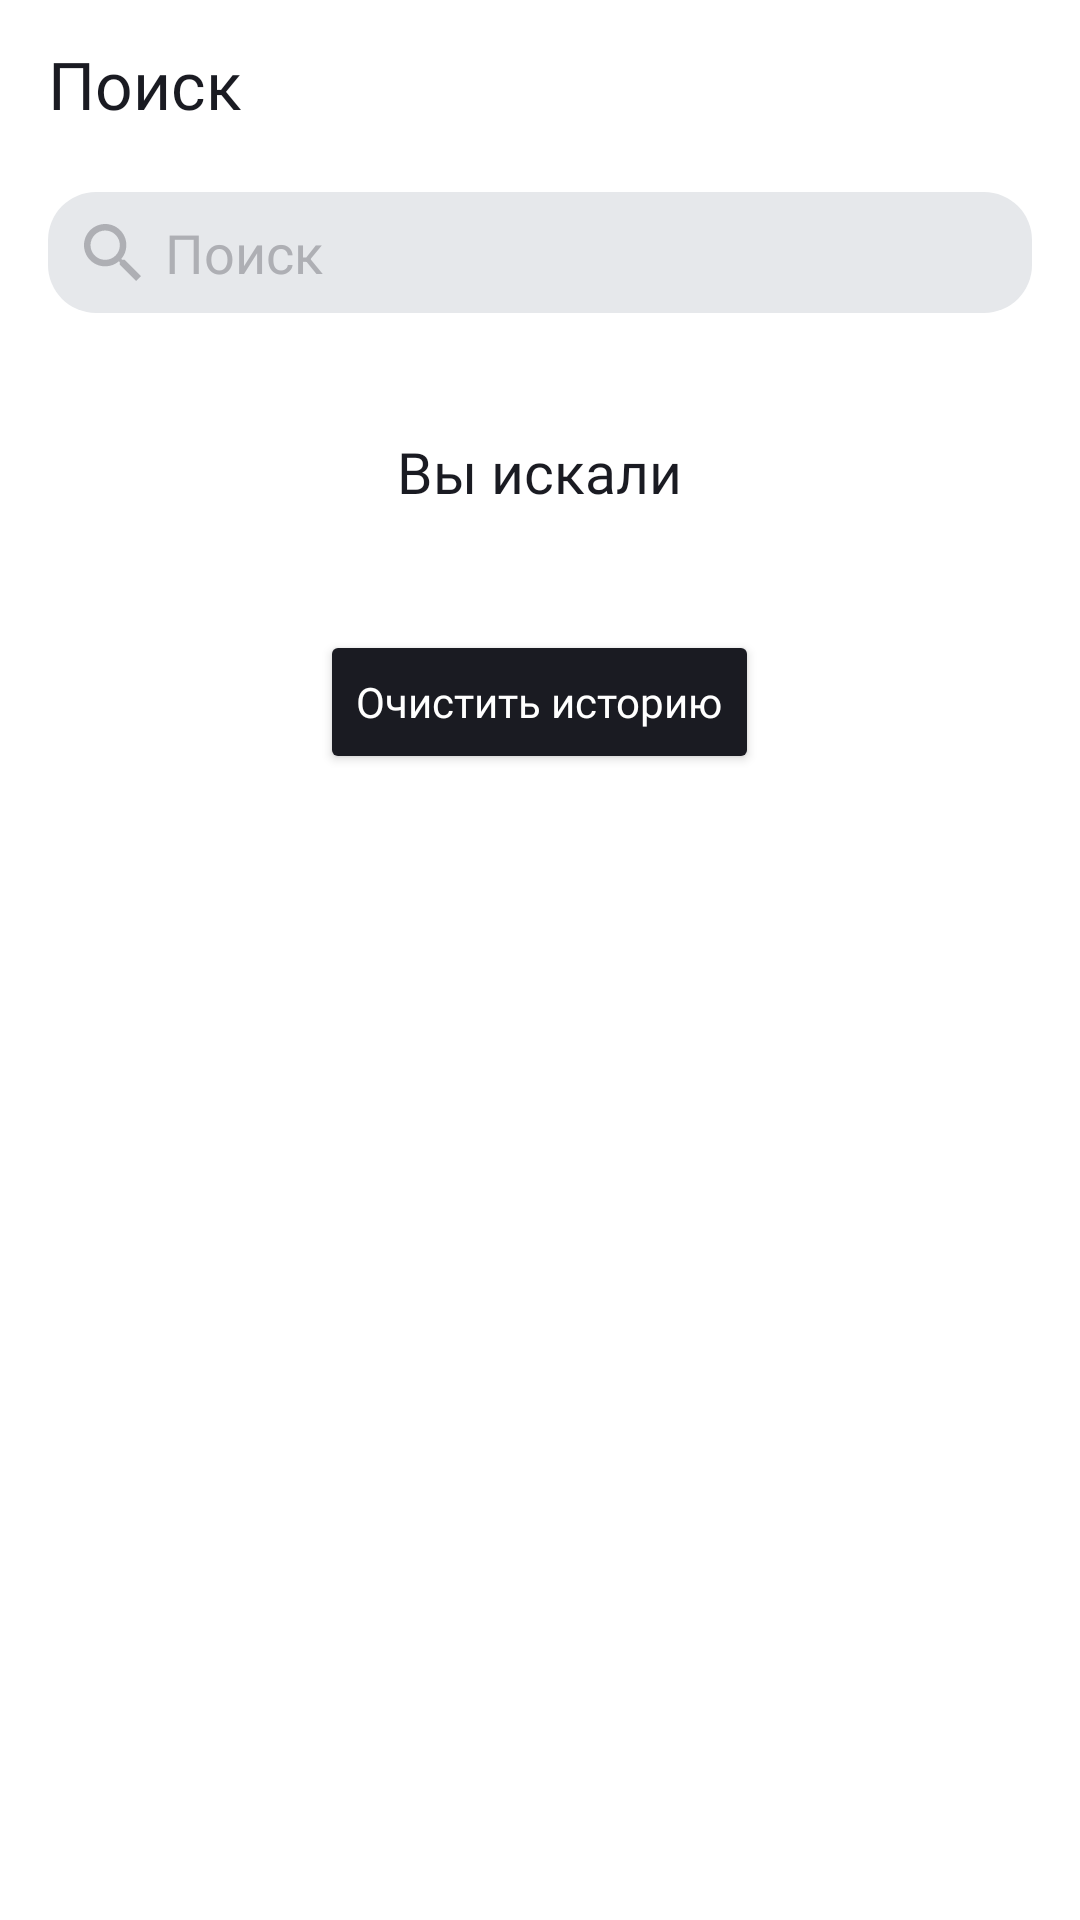

Write the Android layout XML for this screen, with the resource values it uses.
<!-- AndroidManifest.xml: application theme Theme.PlaylistMaker -->
<!-- res/layout/fragment_search.xml -->
<?xml version="1.0" encoding="utf-8"?>
<LinearLayout xmlns:android="http://schemas.android.com/apk/res/android"
    xmlns:app="http://schemas.android.com/apk/res-auto"
    xmlns:tools="http://schemas.android.com/tools"
    android:id="@+id/main"
    android:layout_width="match_parent"
    android:layout_height="match_parent"
    android:background="?attr/backgroundPrimary"
    android:orientation="vertical">

    <com.google.android.material.appbar.MaterialToolbar
        android:id="@+id/search_activity_toolbar"
        style="@style/ToolbarStyle"
        android:layout_marginBottom="@dimen/space_8dp"
        app:navigationContentDescription="@string/back"
        app:navigationIconTint="?attr/textPrimary"
        app:title="@string/search"
        app:titleTextAppearance="@style/ToolbarTextAppearance"
        app:titleTextColor="?attr/textPrimary" />

    <FrameLayout
        android:layout_width="match_parent"
        android:layout_height="wrap_content"
        android:paddingHorizontal="@dimen/space_16dp">

        <EditText
            android:id="@+id/input_field"
            android:layout_width="match_parent"
            android:layout_height="wrap_content"
            android:autofillHints=""
            android:background="@drawable/rounded_background"
            android:drawableStart="@drawable/search"
            android:drawablePadding="@dimen/space_8dp"
            android:drawableTint="?attr/onTextField"
            android:ellipsize="end"
            android:hint="@string/search"
            android:imeOptions="actionDone"
            android:inputType="text"
            android:maxLines="1"
            android:paddingHorizontal="@dimen/space_12dp"

            android:paddingVertical="@dimen/space_8dp"
            android:singleLine="true"
            android:textColor="@color/yandex_black"

            android:textColorHint="?attr/onTextField"
            android:textCursorDrawable="@drawable/textedit_cursor" />

        <ImageView
            android:id="@+id/clear_button"
            android:layout_width="wrap_content"
            android:layout_height="wrap_content"
            android:layout_gravity="end|center_vertical"
            android:contentDescription="@string/clear_input"
            android:padding="@dimen/space_12dp"
            android:src="@drawable/clear_icon"
            android:visibility="gone"
            app:tint="?attr/onTextField" />

    </FrameLayout>

    <ProgressBar
        android:id="@+id/progressBar"
        android:layout_width="@dimen/progress_bar_size"
        android:layout_height="@dimen/progress_bar_size"
        android:layout_gravity="center"
        android:layout_marginTop="140dp"
        android:indeterminateTint="@color/yandex_blue"
        android:visibility="gone" />

    <androidx.recyclerview.widget.RecyclerView
        android:id="@+id/rvTrackList"
        android:layout_width="match_parent"
        android:layout_height="wrap_content"
        android:layout_marginTop="@dimen/space_20dp"
        android:orientation="vertical"
        app:layoutManager="androidx.recyclerview.widget.LinearLayoutManager"
        tools:listitem="@layout/track_item" />

    <include
        android:id="@+id/llNoNetwork"
        layout="@layout/no_network" />

    <include
        android:id="@+id/llNoResults"
        layout="@layout/no_results" />

    <include
        android:id="@+id/llSearchHistory"
        layout="@layout/search_history" />

</LinearLayout>
<!-- res/layout/track_item.xml (included above) -->
<?xml version="1.0" encoding="utf-8"?>
<LinearLayout xmlns:android="http://schemas.android.com/apk/res/android"
    xmlns:app="http://schemas.android.com/apk/res-auto"
    android:id="@+id/rootLayout"
    android:layout_width="match_parent"
    android:layout_height="wrap_content"
    android:layout_marginHorizontal="16dp"
    android:layout_marginVertical="8dp"
    android:gravity="center_vertical"
    android:orientation="horizontal">


    <ImageView
        android:id="@+id/ivArtwork"
        android:layout_width="@dimen/image_small"
        android:layout_height="@dimen/image_small"
        android:contentDescription="@string/cover"
        android:scaleType="centerCrop"
        android:src="@drawable/placeholder" />

    <LinearLayout
        android:layout_width="0dp"
        android:layout_height="wrap_content"
        android:layout_marginStart="@dimen/space_8dp"
        android:layout_marginEnd="@dimen/space_16dp"
        android:layout_weight="1"
        android:orientation="vertical">

        <TextView
            android:id="@+id/tvTrackName"
            android:layout_width="wrap_content"
            android:layout_height="wrap_content"
            android:ellipsize="end"
            android:fontFamily="@font/ys_display_regular"
            android:maxLines="1"
            android:text=""
            android:textColor="?attr/foreground"
            android:textSize="@dimen/text_size_medium" />

        <TextView
            android:id="@+id/tvDescription"
            android:layout_width="wrap_content"
            android:layout_height="wrap_content"
            android:ellipsize="middle"
            android:fontFamily="@font/ys_display_regular"
            android:maxLines="1"
            android:text=""
            android:textColor="?attr/foregroundVariant"
            android:textSize="@dimen/text_size_small" />
    </LinearLayout>

    <ImageView
        android:id="@+id/ivArrow"
        android:layout_width="@dimen/space_8dp"
        android:layout_height="match_parent"
        android:contentDescription="@string/forward"
        android:src="@drawable/arrow_forward"
        app:tint="?attr/foregroundVariant" />

</LinearLayout>
<!-- res/layout/no_network.xml (included above) -->
<?xml version="1.0" encoding="utf-8"?>
<LinearLayout xmlns:android="http://schemas.android.com/apk/res/android"
    xmlns:app="http://schemas.android.com/apk/res-auto"
    android:id="@+id/llNoNetwork"
    android:layout_width="match_parent"
    android:layout_height="wrap_content"
    android:layout_margin="@dimen/space_24dp"
    android:gravity="center"
    android:orientation="vertical"
    android:visibility="gone">

    <ImageView
        android:layout_width="@dimen/image_medium"
        android:layout_height="@dimen/image_medium"
        android:layout_gravity="center_horizontal"
        android:layout_marginTop="100dp"
        android:contentDescription="@string/something_went_wrong"
        android:scaleType="centerCrop"
        android:src="?attr/noNetworkImage" />

    <TextView
        android:layout_width="wrap_content"
        android:layout_height="wrap_content"
        android:layout_marginTop="16dp"
        android:fontFamily="@font/ys_display_regular"
        android:text="@string/no_network_message"
        android:textAlignment="center"
        android:textColor="?attr/foreground"
        android:textSize="@dimen/text_size_large" />

    <Button
        android:id="@+id/bvNoNetworkRetry"
        android:layout_width="wrap_content"
        android:layout_height="wrap_content"
        android:layout_marginTop="24dp"
        android:backgroundTint="?attr/retryButtonBackground"
        android:fontFamily="@font/ys_display_medium"
        android:text="@string/refresh"
        android:textAllCaps="false"
        android:textColor="?attr/backgroundPrimary"
        android:textSize="14sp"
        app:cornerRadius="54dp" />

</LinearLayout>
<!-- res/layout/no_results.xml (included above) -->
<?xml version="1.0" encoding="utf-8"?>
<LinearLayout xmlns:android="http://schemas.android.com/apk/res/android"
    xmlns:app="http://schemas.android.com/apk/res-auto"
    android:id="@+id/llNoResults"
    android:layout_width="match_parent"
    android:layout_height="wrap_content"
    android:layout_margin="@dimen/space_24dp"
    android:gravity="center"
    android:orientation="vertical"
    android:visibility="gone">

    <ImageView
        android:layout_width="@dimen/image_medium"
        android:layout_height="@dimen/image_medium"
        android:layout_gravity="center_horizontal"
        android:layout_marginTop="100dp"
        android:contentDescription="@string/something_went_wrong"
        android:scaleType="centerCrop"
        android:src="?attr/noResultsImage" />

    <TextView
        android:layout_width="wrap_content"
        android:layout_height="wrap_content"
        android:layout_marginTop="16dp"
        android:fontFamily="@font/ys_display_regular"
        android:text="@string/no_results_message"
        android:textAlignment="center"
        android:textColor="?attr/foreground"
        android:textSize="@dimen/text_size_large" />

</LinearLayout>
<!-- res/layout/search_history.xml (included above) -->
<?xml version="1.0" encoding="utf-8"?>
<LinearLayout xmlns:android="http://schemas.android.com/apk/res/android"
    xmlns:app="http://schemas.android.com/apk/res-auto"
    xmlns:tools="http://schemas.android.com/tools"
    android:id="@+id/llSearchHistory"
    android:layout_width="match_parent"
    android:layout_height="wrap_content"
    android:layout_margin="0dp"
    android:gravity="center"
    android:orientation="vertical"
    android:visibility="visible">

    <TextView
        style="@style/Header"
        android:layout_width="wrap_content"
        android:layout_height="wrap_content"
        android:layout_marginTop="@dimen/space_20dp"
        android:text="@string/search_history"
        android:textAlignment="center" />

    <androidx.recyclerview.widget.RecyclerView
        android:id="@+id/rvTrackHistoryList"
        android:layout_width="match_parent"
        android:layout_height="0dp"
        android:layout_marginVertical="@dimen/space_20dp"
        android:layout_weight="1"
        android:orientation="vertical"
        app:layoutManager="androidx.recyclerview.widget.LinearLayoutManager"
        tools:listitem="@layout/track_item" />

    <Button
        android:id="@+id/bvClearTrackHistory"
        android:layout_width="wrap_content"
        android:layout_height="wrap_content"
        android:layout_marginBottom="@dimen/space_12dp"
        android:backgroundTint="?attr/retryButtonBackground"
        android:fontFamily="@font/ys_display_medium"
        android:text="@string/clear_history"
        android:textAllCaps="false"
        android:textColor="?attr/backgroundPrimary"
        android:textSize="14sp"
        app:cornerRadius="54dp" />

</LinearLayout>
<!-- resources referenced by this layout -->
<resources>
  <color name="yandex_black">#1A1B22</color>
  <color name="yandex_blue">#3772E7</color>
  <dimen name="image_medium">120dp</dimen>
  <dimen name="image_small">45dp</dimen>
  <dimen name="progress_bar_size">44dp</dimen>
  <dimen name="space_12dp">12dp</dimen>
  <dimen name="space_16dp">16dp</dimen>
  <dimen name="space_20dp">20dp</dimen>
  <dimen name="space_24dp">24dp</dimen>
  <dimen name="space_8dp">8dp</dimen>
  <dimen name="text_size_large">19sp</dimen>
  <dimen name="text_size_medium">16sp</dimen>
  <dimen name="text_size_small">11sp</dimen>
  <!-- drawable clear_icon (drawable) -->
  <vector xmlns:android="http://schemas.android.com/apk/res/android"
      android:width="16dp"
      android:height="16dp"
      android:viewportWidth="16"
      android:viewportHeight="16">
    <path
        android:pathData="M14,3.209L12.791,2L8,6.791L3.209,2L2,3.209L6.791,8L2,12.791L3.209,14L8,9.209L12.791,14L14,12.791L9.209,8L14,3.209Z"
        android:fillColor="@color/white"/>
  </vector>
  <!-- drawable rounded_background (drawable) -->
  <?xml version="1.0" encoding="utf-8"?>
  <shape xmlns:android="http://schemas.android.com/apk/res/android"
      android:shape="rectangle">
  
      <corners android:radius="16dp"/>
      <solid android:color="?attr/textField"/>
  </shape>
  <!-- drawable textedit_cursor (drawable) -->
  <vector xmlns:android="http://schemas.android.com/apk/res/android"
      android:width="2dp"
      android:height="22dp"
      android:viewportWidth="2"
      android:viewportHeight="22">
    <path
        android:pathData="M1,0L1,0A1,1 0,0 1,2 1L2,21A1,1 0,0 1,1 22L1,22A1,1 0,0 1,0 21L0,1A1,1 0,0 1,1 0z"
        android:fillColor="@color/yandex_blue"/>
  </vector>
  <string name="back">назад</string>
  <string name="clear_history">Очистить историю</string>
  <string name="clear_input">clear input</string>
  <string name="cover">cover</string>
  <string name="forward">forward</string>
  <string name="no_network_message">Проблемы со связью\n\nЗагрузка не удалась. Проверьте подключение к интернету</string>
  <string name="no_results_message">Ничего не нашлось</string>
  <string name="refresh">Обновить</string>
  <string name="search">Поиск</string>
  <string name="search_history">Вы искали</string>
  <string name="something_went_wrong">something went wrong :(</string>
  <style name="Header">
          <item name="android:textSize">@dimen/text_size_large</item>
          <item name="android:fontFamily">@font/ys_display_medium</item>
          <item name="android:textColor">?attr/textPrimary</item>
      </style>
  <style name="ToolbarStyle">
          <item name="android:layout_width">match_parent</item>
          <item name="android:layout_height">wrap_content</item>
          <item name="android:paddingStart">0dp</item>
          <item name="contentInsetStart">@dimen/space_16dp</item>
          <item name="contentInsetStartWithNavigation">0dp</item>
          <item name="titleMarginStart">0dp</item>
      </style>
  <style name="ToolbarTextAppearance">
          <item name="android:textSize">@dimen/text_header_small</item>
          <item name="android:fontFamily">@font/ys_display_medium</item>
      </style>
  <color name="white">#FFFFFFFF</color>
  <dimen name="text_header_small">22sp</dimen>
  <style name="Base.Theme.PlaylistMaker" parent="Theme.MaterialComponents.DayNight.NoActionBar">
          
          
      </style>
  <color name="yandex_gray">#AEAFB4</color>
  <color name="yandex_light_gray">#E6E8EB</color>
  <!-- drawable round_button (drawable) -->
  <?xml version="1.0" encoding="utf-8"?>
  <shape xmlns:android="http://schemas.android.com/apk/res/android"
      android:shape="oval">
  
      <solid android:color="@color/yandex_light_gray" />
  
  </shape>
</resources>
